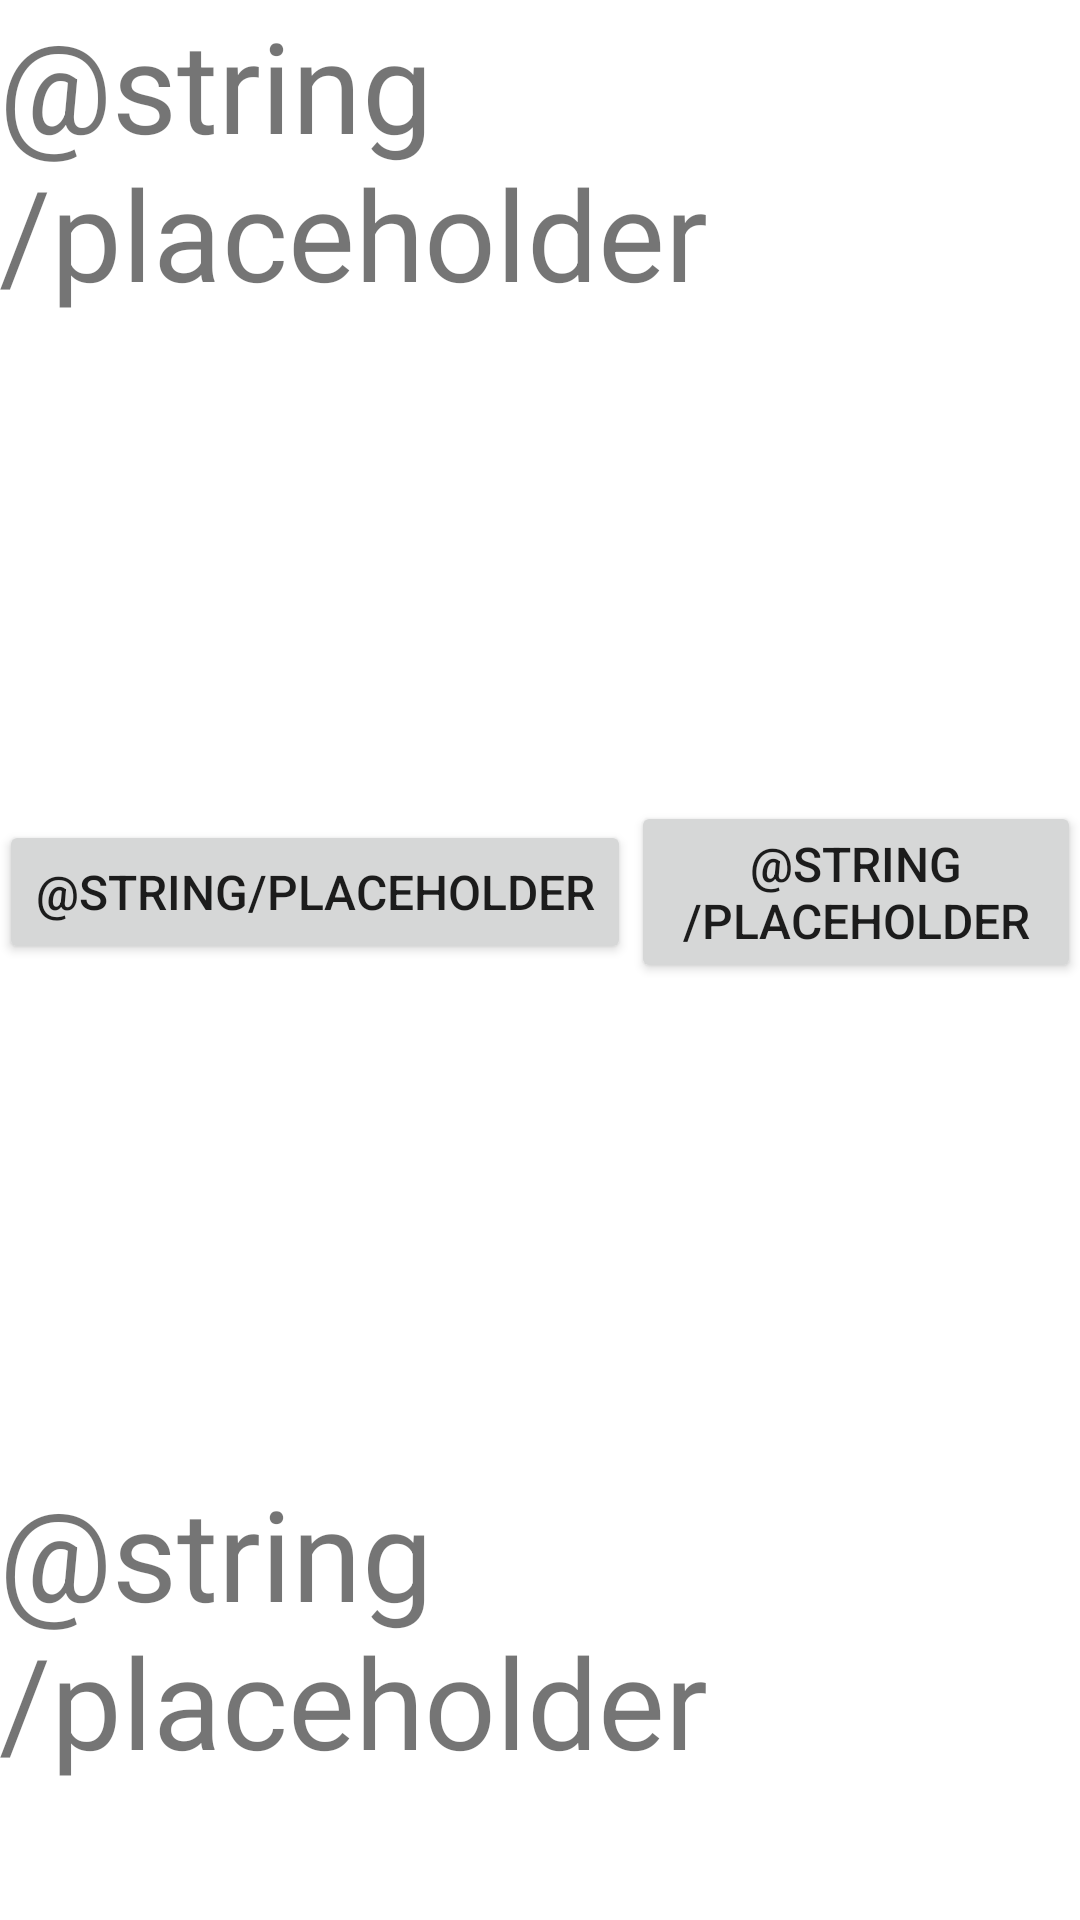

Layout XML and referenced resources for this Android screen:
<!-- AndroidManifest.xml: application theme Theme.MindicadorEvaluation -->
<!-- res/layout/fragment_indicator_detail.xml -->
<?xml version="1.0" encoding="utf-8"?>
<LinearLayout xmlns:android="http://schemas.android.com/apk/res/android"
    android:layout_width="match_parent"
    android:layout_height="match_parent"
    xmlns:tools="http://schemas.android.com/tools"
    android:gravity="top|center"
    android:padding="@dimen/normal_margin"
    tools:context=".features.detail.SelectedIndicatorFragment"
    android:orientation="vertical">

    <TextView
        android:id="@+id/nameIndicator"
        android:text="@string/placeholder"
        android:layout_width="wrap_content"
        android:layout_height="wrap_content"
        android:textSize="42sp" />

    <LinearLayout
        android:layout_width="match_parent"
        android:layout_height="wrap_content"
        android:gravity="center"
        android:orientation="horizontal"       >

        <Button
            android:id="@+id/codeIndicator"
            android:text="@string/placeholder"
            android:layout_width="wrap_content"
            android:layout_height="wrap_content"
            android:textSize="16dp" />

        <Button
            android:id="@+id/unitIndicator"
            android:text="@string/placeholder"
            android:layout_width="wrap_content"
            android:layout_height="wrap_content"
            android:textSize="16dp" />

        <Button
            android:id="@+id/dateIndicator"
            android:text="@string/placeholder"
            android:layout_width="wrap_content"
            android:layout_height="wrap_content"
            android:textSize="16dp" />

    </LinearLayout>

    <TextView
        android:id="@+id/valueIndicator"
        android:text="@string/placeholder"
        android:layout_width="wrap_content"
        android:layout_height="wrap_content"
        android:textSize="42sp" />

</LinearLayout>
<!-- resources referenced by this layout -->
<resources>
  <style name="Theme.MindicadorEvaluation" parent="Theme.MaterialComponents.DayNight.DarkActionBar">
          
          <item name="colorPrimary">@color/purple_500</item>
          <item name="colorPrimaryVariant">@color/purple_700</item>
          <item name="colorOnPrimary">@color/white</item>
          
          <item name="colorSecondary">@color/teal_200</item>
          <item name="colorSecondaryVariant">@color/teal_700</item>
          <item name="colorOnSecondary">@color/black</item>
          
          <item name="android:statusBarColor" tools:targetApi="l">?attr/colorPrimaryVariant</item>
          
      </style>
  <!-- not gathered from this repository: default colours our renderer supplied (Android Studio template values) -->
  <color name="purple_500">#FF6200EE</color>
  <color name="purple_700">#FF3700B3</color>
  <color name="teal_200">#FF03DAC5</color>
  <color name="teal_700">#FF018786</color>
  <color name="black">#FF000000</color>
  <color name="white">#FFFFFFFF</color>
</resources>
